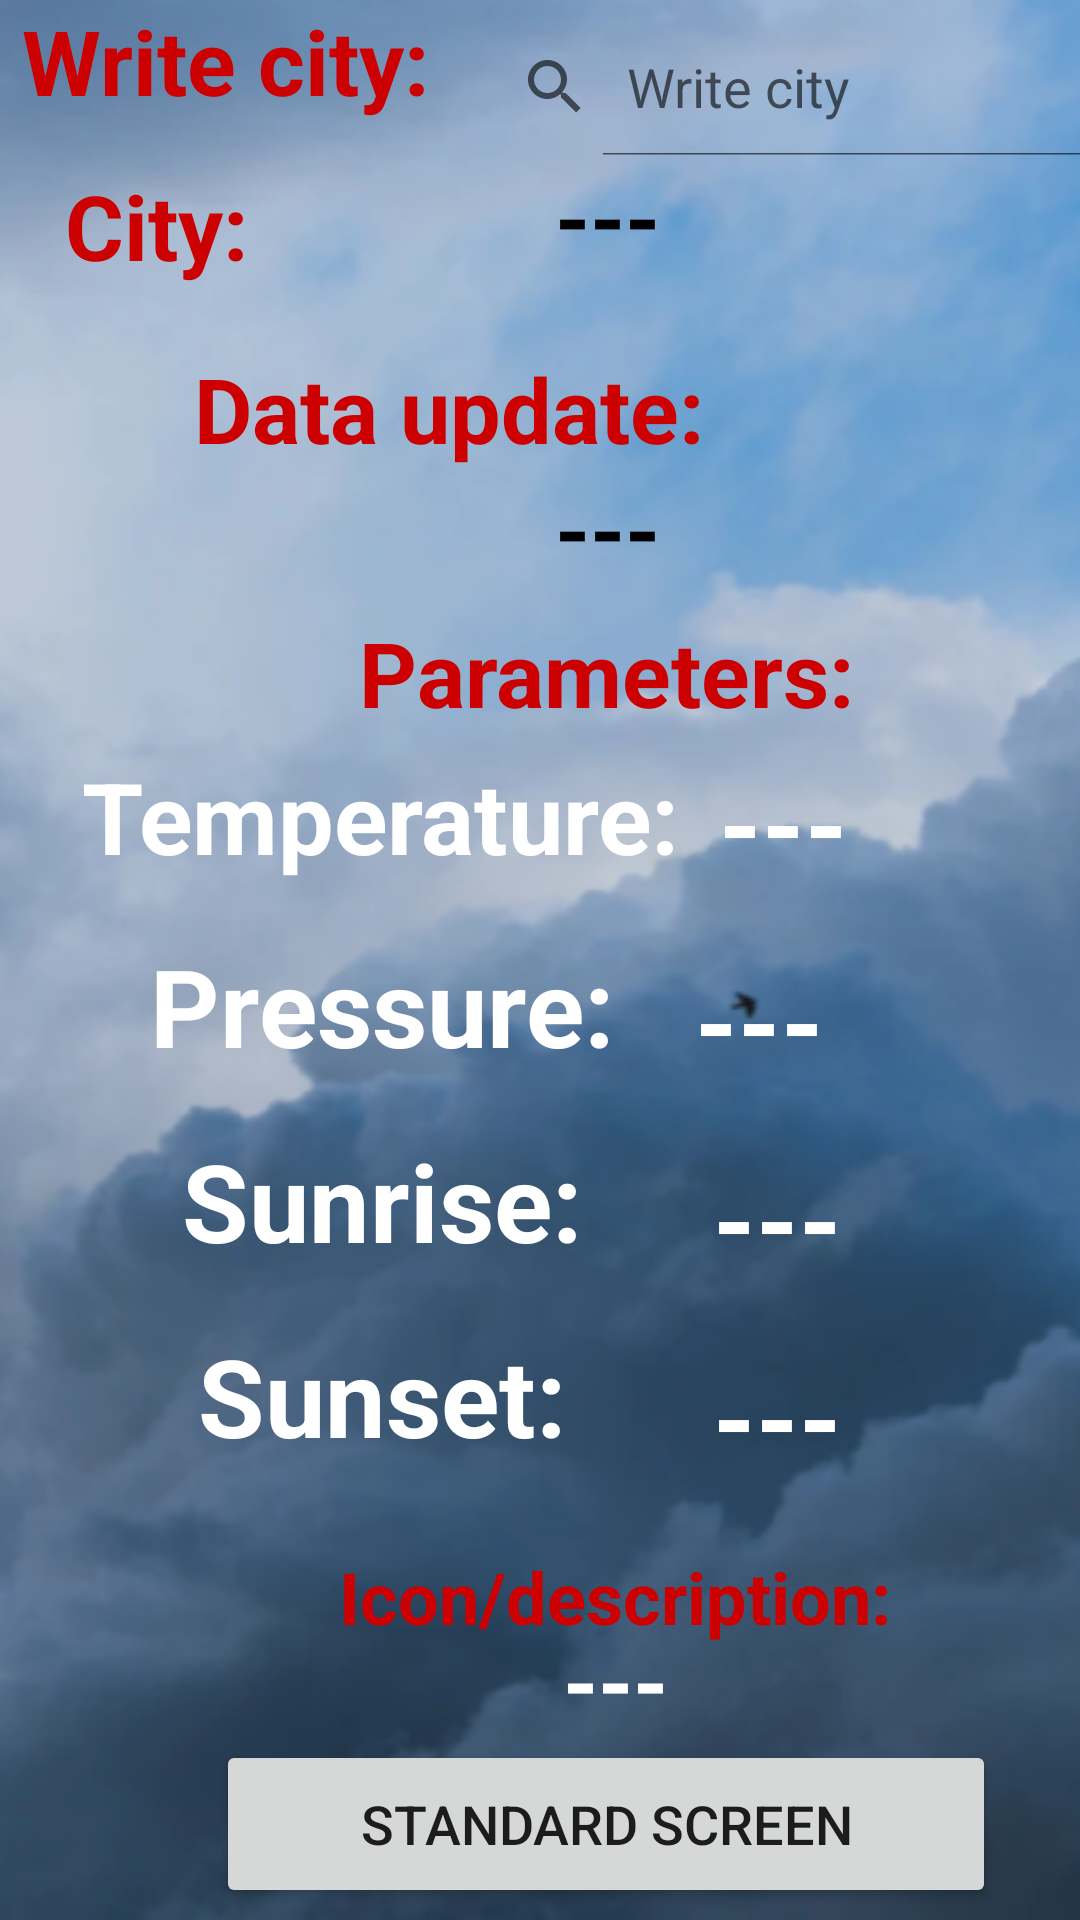

Android layout source for this screen:
<!-- AndroidManifest.xml: application theme Theme.Aplikacja_Pogodowa -->
<!-- res/layout/fragment_weather_old.xml -->
<?xml version="1.0" encoding="utf-8"?>
<androidx.constraintlayout.widget.ConstraintLayout xmlns:android="http://schemas.android.com/apk/res/android"
    xmlns:app="http://schemas.android.com/apk/res-auto"
    xmlns:tools="http://schemas.android.com/tools"
    android:id="@+id/zmiananormal"
    android:layout_width="match_parent"
    android:layout_height="match_parent"
    android:background="@drawable/scrrsc"
    tools:context=".View.weather_old">

    


    <TextView
        android:id="@+id/tvcity"
        android:layout_width="299dp"
        android:layout_height="49dp"
        android:layout_marginEnd="8dp"
        android:layout_marginRight="8dp"
        android:gravity="center_horizontal"
        android:text="---"
        android:textAlignment="center"
        android:textColor="@android:color/black"
        android:textSize="30sp"
        android:textStyle="bold"
        app:layout_constraintEnd_toEndOf="parent"
        app:layout_constraintTop_toBottomOf="@+id/citysearch2" />

    <LinearLayout
        android:id="@+id/linearLayout"
        android:layout_width="232dp"
        android:layout_height="270dp"
        android:layout_marginTop="238dp"
        android:layout_marginBottom="160dp"
        android:orientation="vertical"
        app:layout_constraintBottom_toBottomOf="parent"
        app:layout_constraintEnd_toEndOf="parent"
        app:layout_constraintHorizontal_bias="0.089"
        app:layout_constraintStart_toStartOf="parent"
        app:layout_constraintTop_toTopOf="parent"
        app:layout_constraintVertical_bias="0.0">

        <TextView
            android:id="@+id/textView15"
            android:layout_width="220dp"
            android:layout_height="61dp"
            android:layout_marginStart="16dp"
            android:layout_marginLeft="16dp"
            android:layout_marginTop="12dp"
            android:text="Temperature:"
            android:textColor="@android:color/background_light"
            android:textSize="33sp"
            android:textStyle="bold"
            app:layout_constraintStart_toStartOf="parent"
            app:layout_constraintTop_toBottomOf="@+id/tvpar" />

        <TextView
            android:id="@+id/textView8"
            android:layout_width="match_parent"
            android:layout_height="65dp"
            android:gravity="center_horizontal"
            android:text="Pressure:"
            android:textAlignment="center"
            android:textColor="@android:color/background_light"
            android:textSize="36sp"
            android:textStyle="bold" />

        <TextView
            android:id="@+id/textView9"
            android:layout_width="match_parent"
            android:layout_height="65dp"
            android:gravity="center_horizontal"
            android:text="Sunrise:"
            android:textAlignment="center"
            android:textColor="@android:color/background_light"
            android:textSize="36sp"
            android:textStyle="bold" />

        <TextView
            android:id="@+id/textView10"
            android:layout_width="match_parent"
            android:layout_height="65dp"
            android:gravity="center_horizontal"
            android:text="Sunset:"
            android:textAlignment="center"
            android:textColor="@android:color/background_light"
            android:textSize="36sp"
            android:textStyle="bold" />

    </LinearLayout>

    <TextView
        android:id="@+id/textView14"
        android:layout_width="202dp"
        android:layout_height="34dp"
        android:layout_marginStart="104dp"
        android:layout_marginLeft="104dp"
        android:layout_marginTop="8dp"
        android:gravity="center_horizontal"
        android:text="Icon/description:"
        android:textAlignment="center"
        android:textColor="@android:color/holo_red_dark"
        android:textSize="24sp"
        android:textStyle="bold"
        app:layout_constraintStart_toStartOf="parent"
        app:layout_constraintTop_toBottomOf="@+id/linearLayout" />

    <ImageView
        android:id="@+id/imageView"
        android:layout_width="100dp"
        android:layout_height="100dp"
        android:layout_marginStart="152dp"
        android:layout_marginLeft="152dp"
        android:layout_marginBottom="32dp"
        android:contentDescription="@string/weather_icon"
        android:padding="10dp"
        app:layout_constraintBottom_toTopOf="@+id/zmianananormal"
        app:layout_constraintStart_toStartOf="parent" />

    <Button
        android:id="@+id/zmianananormal"
        android:layout_width="260dp"
        android:layout_height="56dp"
        android:layout_marginStart="72dp"
        android:layout_marginLeft="72dp"

        android:layout_marginBottom="4dp"
        android:text="Standard screen"
        android:textSize="18sp"
        app:layout_constraintBottom_toBottomOf="parent"
        app:layout_constraintStart_toStartOf="parent" />

    <LinearLayout
        android:layout_width="172dp"
        android:layout_height="273dp"
        android:layout_marginTop="238dp"
        android:layout_marginEnd="16dp"
        android:layout_marginRight="16dp"
        android:orientation="vertical"
        app:layout_constraintEnd_toEndOf="parent"
        app:layout_constraintTop_toTopOf="parent">


        <TextView
            android:id="@+id/tvTemp"
            android:layout_width="162dp"
            android:layout_height="66dp"

            android:layout_marginStart="8dp"
            android:layout_marginLeft="8dp"
            android:layout_marginTop="12dp"
            android:gravity="center_horizontal"
            android:text="---"
            android:textColor="@android:color/background_light"
            android:textSize="36sp"
            android:textStyle="bold"
            app:layout_constraintStart_toEndOf="@+id/textView15"
            app:layout_constraintTop_toBottomOf="@+id/tvpar" />

        <TextView
            android:id="@+id/tvPress"
            android:layout_width="162dp"
            android:layout_height="66dp"

            android:gravity="center_horizontal"
            android:text="---"
            android:textColor="@android:color/background_light"
            android:textSize="36sp"
            android:textStyle="bold"
            app:layout_constraintStart_toEndOf="@+id/textView17"
            app:layout_constraintTop_toBottomOf="@+id/tvTemp" />

        <TextView
            android:id="@+id/tvSunrise"
            android:layout_width="162dp"
            android:layout_height="66dp"

            android:layout_marginStart="6dp"
            android:layout_marginLeft="6dp"
            android:gravity="center_horizontal"
            android:text="---"
            android:textColor="@android:color/background_light"
            android:textSize="36sp"
            android:textStyle="bold"
            app:layout_constraintStart_toEndOf="@+id/textView19"
            app:layout_constraintTop_toBottomOf="@+id/tvSunset" />

        <TextView
            android:id="@+id/tvSunset"
            android:layout_width="162dp"
            android:layout_height="53dp"

            android:layout_marginStart="6dp"
            android:layout_marginLeft="6dp"
            android:gravity="center_horizontal"
            android:text="---"
            android:textColor="@android:color/background_light"
            android:textSize="36sp"
            android:textStyle="bold"
            app:layout_constraintStart_toEndOf="@+id/textView18"
            app:layout_constraintTop_toBottomOf="@+id/tvPress" />


    </LinearLayout>

    <TextView
        android:id="@+id/tvpar"
        android:layout_width="292dp"
        android:layout_height="34dp"
        android:layout_marginStart="56dp"
        android:layout_marginLeft="56dp"
        android:gravity="center_horizontal"
        android:text="Parameters:"
        android:textAlignment="center"
        android:textColor="@android:color/holo_red_dark"
        android:textSize="30sp"
        android:textStyle="bold"
        app:layout_constraintBottom_toTopOf="@+id/linearLayout"
        app:layout_constraintStart_toStartOf="parent" />

    <TextView
        android:id="@+id/tvfeelslike"
        android:layout_width="286dp"
        android:layout_height="40dp"
        android:layout_marginStart="62dp"
        android:layout_marginLeft="62dp"
        android:gravity="center_horizontal"
        android:text="---"
        android:textAlignment="center"
        android:textColor="@color/white"
        android:textSize="30sp"
        android:textStyle="bold"
        app:layout_constraintBottom_toTopOf="@+id/zmianananormal"
        app:layout_constraintStart_toStartOf="parent" />

    <TextView
        android:id="@+id/tvData"
        android:layout_width="301dp"
        android:layout_height="47dp"
        android:layout_marginStart="52dp"
        android:layout_marginLeft="52dp"
        android:layout_marginTop="156dp"
        android:gravity="center_horizontal"
        android:text="---"
        android:textAlignment="center"
        android:textColor="@color/black"
        android:textSize="30sp"
        android:textStyle="bold"
        app:layout_constraintStart_toStartOf="parent"
        app:layout_constraintTop_toTopOf="parent" />

    <TextView
        android:id="@+id/tvDatadescr"
        android:layout_width="301dp"
        android:layout_height="47dp"
        android:layout_marginTop="116dp"
        android:layout_marginEnd="60dp"
        android:layout_marginRight="60dp"
        android:gravity="center_horizontal"
        android:text="Data update:"
        android:textAlignment="center"
        android:textColor="@android:color/holo_red_dark"
        android:textSize="30sp"
        android:textStyle="bold"
        app:layout_constraintEnd_toEndOf="parent"
        app:layout_constraintTop_toTopOf="parent" />

    <SearchView
        android:id="@+id/citysearch2"
        android:layout_width="380dp"
        android:layout_height="46dp"
        android:layout_marginStart="3dp"

        android:layout_marginLeft="3dp"
        android:layout_marginBottom="12dp"
        android:iconifiedByDefault="false"
        android:queryHint="Write city"
        app:layout_constraintBottom_toTopOf="@+id/tvcity"
        app:layout_constraintStart_toEndOf="@+id/Citydescr2" />

    <TextView
        android:id="@+id/Citydescr"
        android:layout_width="104dp"
        android:layout_height="44dp"
        android:layout_marginTop="3dp"
        android:gravity="center_horizontal"
        android:text="City:"
        android:textAlignment="center"
        android:textColor="@android:color/holo_red_dark"
        android:textSize="30sp"
        android:textStyle="bold"
        app:layout_constraintStart_toStartOf="parent"
        app:layout_constraintTop_toBottomOf="@+id/citysearch2" />

    <TextView
        android:id="@+id/Citydescr2"
        android:layout_width="150dp"
        android:layout_height="55dp"
        android:gravity="center_horizontal"
        android:text="Write city:"
        android:textAlignment="center"
        android:textColor="@android:color/holo_red_dark"
        android:textSize="30sp"
        android:textStyle="bold"
        app:layout_constraintBottom_toTopOf="@+id/Citydescr"
        app:layout_constraintStart_toStartOf="parent" />


</androidx.constraintlayout.widget.ConstraintLayout>
<!-- resources referenced by this layout -->
<resources>
  <!-- drawable scrrsc: png bitmap (drawable, 213912 bytes) -->
  <string name="weather_icon">Ikona_pogody</string>
  <style name="Theme.Aplikacja_Pogodowa" parent="Theme.MaterialComponents.DayNight.DarkActionBar">
          
          <item name="colorPrimary">@color/purple_500</item>
          <item name="colorPrimaryVariant">@color/purple_700</item>
          <item name="colorOnPrimary">@color/white</item>
          
          <item name="colorSecondary">@color/teal_200</item>
          <item name="colorSecondaryVariant">@color/teal_700</item>
          <item name="colorOnSecondary">@color/black</item>
          
          <item name="android:statusBarColor" tools:targetApi="l">?attr/colorPrimaryVariant</item>
          
      </style>
  <!-- not gathered from this repository: default colours our renderer supplied (Android Studio template values) -->
  <color name="purple_500">#FF6200EE</color>
  <color name="purple_700">#FF3700B3</color>
  <color name="teal_200">#FF03DAC5</color>
  <color name="teal_700">#FF018786</color>
  <color name="black">#FF000000</color>
  <color name="white">#FFFFFFFF</color>
</resources>
